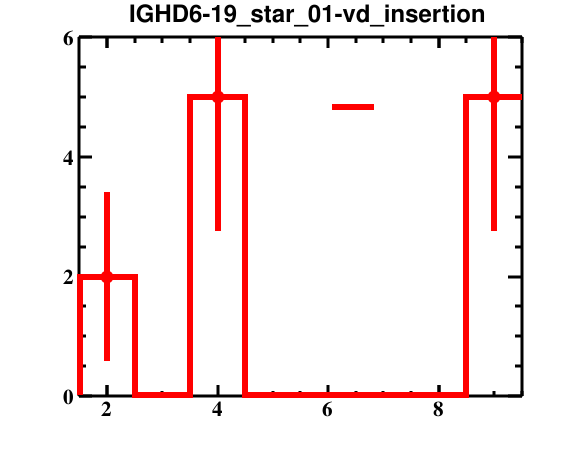

Data behind this chart, as committed beside it:
bin_low_edge, contents, binerror, xtitle, binlabel
0.5, 0.0, 0.0, , 
1.5, 2.0, 1.414, , 
2.5, 0.0, 0.0, , 
3.5, 5.0, 2.236, , 
4.5, 0.0, 0.0, , 
5.5, 0.0, 0.0, , 
6.5, 0.0, 0.0, , 
7.5, 0.0, 0.0, , 
8.5, 5.0, 2.236, , 
9.5, 0.0, 0.0, , 
